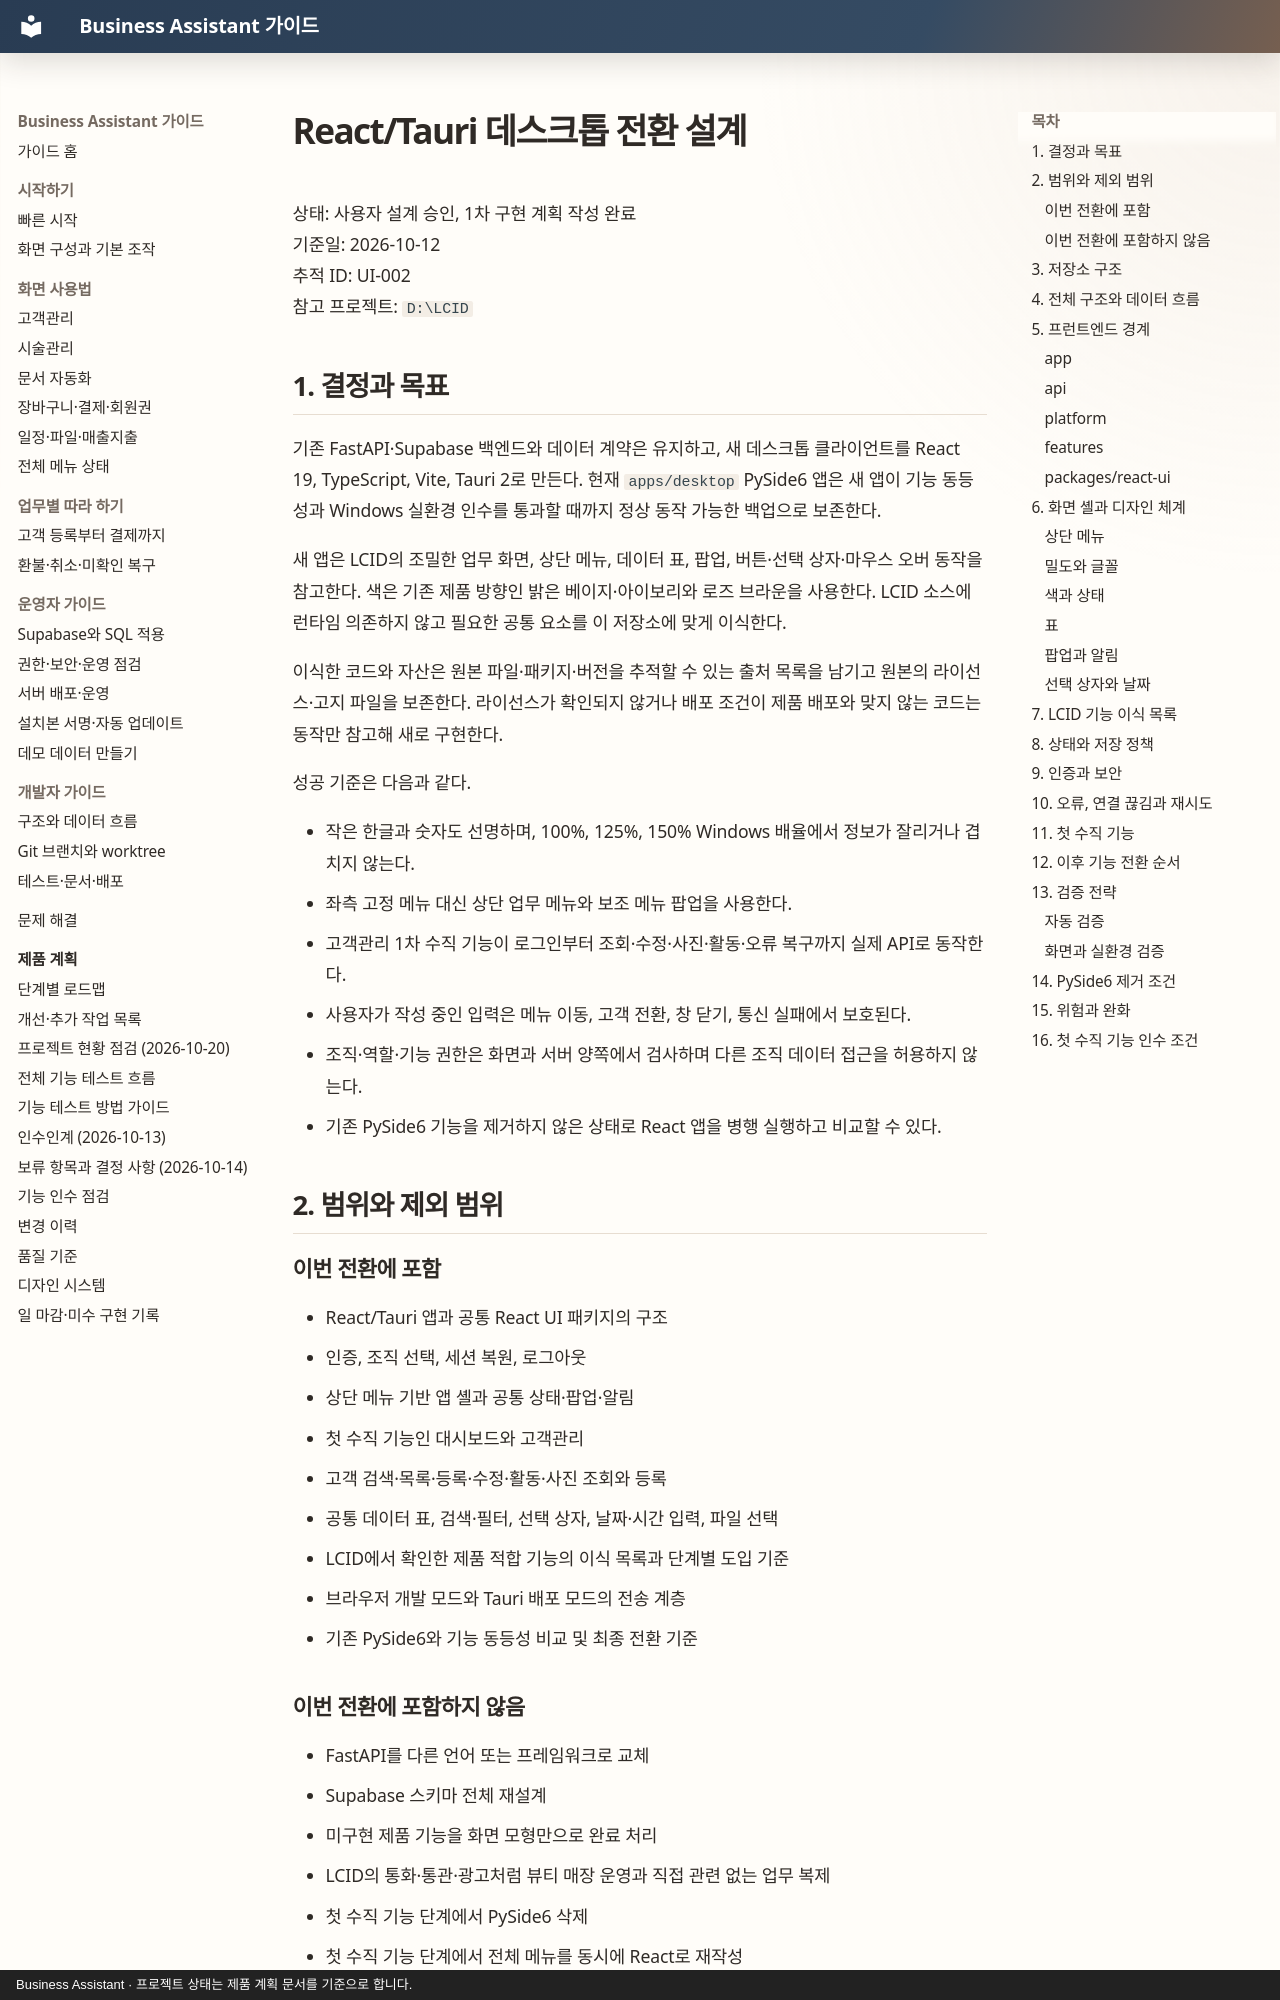

repository: MyungSungKim12/business-assistant · page: superpowers/specs/2026-10-12-react-tauri-desktop-migration-design/index.html · generator: mkdocs · copyright: Business Assistant · 프로젝트 상태는 제품 계획 문서를 기준으로 합니다.

# React/Tauri 데스크톱 전환 설계

상태: 사용자 설계 승인, 1차 구현 계획 작성 완료  
기준일: 2026-10-12  
추적 ID: UI-002  
참고 프로젝트: `D:\LCID`

## 1. 결정과 목표

기존 FastAPI·Supabase 백엔드와 데이터 계약은 유지하고, 새 데스크톱 클라이언트를 React 19, TypeScript, Vite, Tauri 2로 만든다. 현재 `apps/desktop` PySide6 앱은 새 앱이 기능 동등성과 Windows 실환경 인수를 통과할 때까지 정상 동작 가능한 백업으로 보존한다.

새 앱은 LCID의 조밀한 업무 화면, 상단 메뉴, 데이터 표, 팝업, 버튼·선택 상자·마우스 오버 동작을 참고한다. 색은 기존 제품 방향인 밝은 베이지·아이보리와 로즈 브라운을 사용한다. LCID 소스에 런타임 의존하지 않고 필요한 공통 요소를 이 저장소에 맞게 이식한다.

이식한 코드와 자산은 원본 파일·패키지·버전을 추적할 수 있는 출처 목록을 남기고 원본의 라이선스·고지 파일을 보존한다. 라이선스가 확인되지 않거나 배포 조건이 제품 배포와 맞지 않는 코드는 동작만 참고해 새로 구현한다.

성공 기준은 다음과 같다.

- 작은 한글과 숫자도 선명하며, 100%, 125%, 150% Windows 배율에서 정보가 잘리거나 겹치지 않는다.
- 좌측 고정 메뉴 대신 상단 업무 메뉴와 보조 메뉴 팝업을 사용한다.
- 고객관리 1차 수직 기능이 로그인부터 조회·수정·사진·활동·오류 복구까지 실제 API로 동작한다.
- 사용자가 작성 중인 입력은 메뉴 이동, 고객 전환, 창 닫기, 통신 실패에서 보호된다.
- 조직·역할·기능 권한은 화면과 서버 양쪽에서 검사하며 다른 조직 데이터 접근을 허용하지 않는다.
- 기존 PySide6 기능을 제거하지 않은 상태로 React 앱을 병행 실행하고 비교할 수 있다.

## 2. 범위와 제외 범위

### 이번 전환에 포함

- React/Tauri 앱과 공통 React UI 패키지의 구조
- 인증, 조직 선택, 세션 복원, 로그아웃
- 상단 메뉴 기반 앱 셸과 공통 상태·팝업·알림
- 첫 수직 기능인 대시보드와 고객관리
- 고객 검색·목록·등록·수정·활동·사진 조회와 등록
- 공통 데이터 표, 검색·필터, 선택 상자, 날짜·시간 입력, 파일 선택
- LCID에서 확인한 제품 적합 기능의 이식 목록과 단계별 도입 기준
- 브라우저 개발 모드와 Tauri 배포 모드의 전송 계층
- 기존 PySide6와 기능 동등성 비교 및 최종 전환 기준

### 이번 전환에 포함하지 않음

- FastAPI를 다른 언어 또는 프레임워크로 교체
- Supabase 스키마 전체 재설계
- 미구현 제품 기능을 화면 모형만으로 완료 처리
- LCID의 통화·통관·광고처럼 뷰티 매장 운영과 직접 관련 없는 업무 복제
- 첫 수직 기능 단계에서 PySide6 삭제
- 첫 수직 기능 단계에서 전체 메뉴를 동시에 React로 재작성
